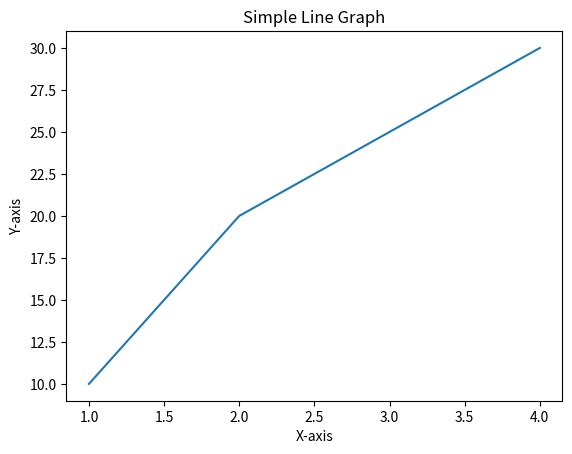

Python code for this plot:
import matplotlib.pyplot as plt

x = [1, 2, 3, 4]
y = [10, 20, 25, 30]

plt.plot(x, y)
plt.xlabel('X-axis')
plt.ylabel('Y-axis')
plt.title('Simple Line Graph')
plt.show()
